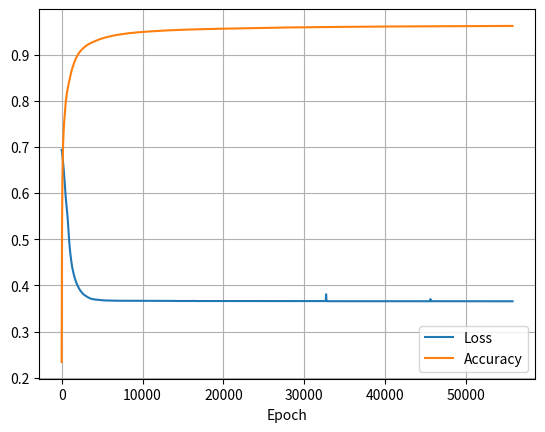

Here is the Python script that generated this plot:
import numpy as np 
import matplotlib.pyplot as plt


# X = np.linspace()

Y=[
0	,    0.693794 	 ,    0.234118	,
50	,    0.689571 	 ,    0.535882	,
100	,    0.681397 	 ,    0.635098	,
150	,    0.671360 	 ,    0.684412	,
200	,    0.662419 	 ,    0.715059	,
250	,    0.652271 	 ,    0.736176	,
300	,    0.641543 	 ,    0.751681	,
350	,    0.630091 	 ,    0.763456	,
400	,    0.617414 	 ,    0.776601	,
450	,    0.603478 	 ,    0.787059	,
500	,    0.591676 	 ,    0.795722	,
550	,    0.582558 	 ,    0.803039	,
600	,    0.574833 	 ,    0.809457	,
650	,    0.566281 	 ,    0.815882	,
700	,    0.556180 	 ,    0.821529	,
750	,    0.544224 	 ,    0.826029	,
800	,    0.530265 	 ,    0.830900	,
850	,    0.516492 	 ,    0.835458	,
900	,    0.503837 	 ,    0.839628	,
950	,    0.491872 	 ,    0.843618	,
1000	,    0.481758 	 ,    0.847843	,
1050	,    0.472823 	 ,    0.851738	,
1100	,    0.464969 	 ,    0.855754	,
1150	,    0.457800 	 ,    0.859485	,
1200	,    0.451223 	 ,    0.863012	,
1250	,    0.445293 	 ,    0.866267	,
1300	,    0.439816 	 ,    0.869325	,
1350	,    0.435081 	 ,    0.872248	,
1400	,    0.431472 	 ,    0.875010	,
1450	,    0.427168 	 ,    0.877569	,
1500	,    0.423785 	 ,    0.879962	,
1550	,    0.420527 	 ,    0.882427	,
1600	,    0.417422 	 ,    0.884759	,
1650	,    0.414449 	 ,    0.886955	,
1700	,    0.411457 	 ,    0.889059	,
1750	,    0.408756 	 ,    0.891046	,
1800	,    0.406394 	 ,    0.892925	,
1850	,    0.404237 	 ,    0.894737	,
1900	,    0.402131 	 ,    0.896456	,
1950	,    0.400246 	 ,    0.898044	,
2000	,    0.398414 	 ,    0.899555	,
2050	,    0.396554 	 ,    0.901008	,
2100	,    0.394877 	 ,    0.902394	,
2150	,    0.393334 	 ,    0.903596	,
2200	,    0.391731 	 ,    0.904863	,
2250	,    0.390234 	 ,    0.905972	,
2300	,    0.388900 	 ,    0.907146	,
2350	,    0.387722 	 ,    0.908272	,
2400	,    0.386569 	 ,    0.909244	,
2450	,    0.385463 	 ,    0.910200	,
2500	,    0.384457 	 ,    0.911119	,
2550	,    0.383595 	 ,    0.912002	,
2600	,    0.382679 	 ,    0.912852	,
2650	,    0.381704 	 ,    0.913671	,
2700	,    0.380656 	 ,    0.914481	,
2750	,    0.379901 	 ,    0.915263	,
2800	,    0.379216 	 ,    0.916017	,
2850	,    0.378579 	 ,    0.916724	,
2900	,    0.378015 	 ,    0.917408	,
2950	,    0.377456 	 ,    0.918059	,
3000	,    0.376863 	 ,    0.918698	,
3050	,    0.376332 	 ,    0.919326	,
3100	,    0.375836 	 ,    0.919916	,
3150	,    0.375340 	 ,    0.920487	,
3200	,    0.374716 	 ,    0.921059	,
3250	,    0.374199 	 ,    0.921595	,
3300	,    0.373743 	 ,    0.922116	,
3350	,    0.373240 	 ,    0.922638	,
3400	,    0.372804 	 ,    0.923146	,
3450	,    0.372381 	 ,    0.923639	,
3500	,    0.371914 	 ,    0.924118	,
3550	,    0.371620 	 ,    0.924583	,
3600	,    0.371321 	 ,    0.925036	,
3650	,    0.371039 	 ,    0.925477	,
3700	,    0.370722 	 ,    0.925906	,
3750	,    0.370500 	 ,    0.926324	,
3800	,    0.370313 	 ,    0.926730	,
3850	,    0.370106 	 ,    0.927134	,
3900	,    0.369932 	 ,    0.927528	,
3950	,    0.369776 	 ,    0.927912	,
4000	,    0.369640 	 ,    0.928286	,
4050	,    0.369517 	 ,    0.928651	,
4100	,    0.369404 	 ,    0.929008	,
4150	,    0.369300 	 ,    0.929356	,
4200	,    0.369150 	 ,    0.929695	,
4250	,    0.369052 	 ,    0.930089	,
4300	,    0.368976 	 ,    0.930473	,
4350	,    0.368904 	 ,    0.930849	,
4400	,    0.368815 	 ,    0.931216	,
4450	,    0.368744 	 ,    0.931575	,
4500	,    0.368620 	 ,    0.931926	,
4550	,    0.368541 	 ,    0.932270	,
4600	,    0.368468 	 ,    0.932606	,
4650	,    0.368412 	 ,    0.932935	,
4700	,    0.368353 	 ,    0.933257	,
4750	,    0.368253 	 ,    0.933572	,
4800	,    0.368145 	 ,    0.933827	,
4850	,    0.368071 	 ,    0.934076	,
4900	,    0.368027 	 ,    0.934373	,
4950	,    0.367991 	 ,    0.934665	,
5000	,    0.367915 	 ,    0.934950	,
5050	,    0.367826 	 ,    0.935225	,
5100	,    0.367786 	 ,    0.935494	,
5150	,    0.367647 	 ,    0.935758	,
5200	,    0.367413 	 ,    0.936022	,
5250	,    0.367370 	 ,    0.936282	,
5300	,    0.367343 	 ,    0.936537	,
5350	,    0.367321 	 ,    0.936786	,
5400	,    0.367302 	 ,    0.937026	,
5450	,    0.367283 	 ,    0.937262	,
5500	,    0.367213 	 ,    0.937499	,
5550	,    0.367164 	 ,    0.937736	,
5600	,    0.367130 	 ,    0.937965	,
5650	,    0.367063 	 ,    0.938189	,
5700	,    0.366989 	 ,    0.938414	,
5750	,    0.366968 	 ,    0.938631	,
5800	,    0.366955 	 ,    0.938844	,
5850	,    0.366943 	 ,    0.939053	,
5900	,    0.366934 	 ,    0.939259	,
5950	,    0.366925 	 ,    0.939461	,
6000	,    0.366852 	 ,    0.939660	,
6050	,    0.366844 	 ,    0.939855	,
6100	,    0.366837 	 ,    0.940048	,
6150	,    0.366830 	 ,    0.940237	,
6200	,    0.366824 	 ,    0.940424	,
6250	,    0.366818 	 ,    0.940607	,
6300	,    0.366813 	 ,    0.940787	,
6350	,    0.366808 	 ,    0.940965	,
6400	,    0.366803 	 ,    0.941140	,
6450	,    0.366799 	 ,    0.941312	,
6500	,    0.366794 	 ,    0.941482	,
6550	,    0.366790 	 ,    0.941649	,
6600	,    0.366787 	 ,    0.941813	,
6650	,    0.366783 	 ,    0.941975	,
6700	,    0.366778 	 ,    0.942131	,
6750	,    0.367111 	 ,    0.942292	,
6800	,    0.366695 	 ,    0.942452	,
6850	,    0.366677 	 ,    0.942609	,
6900	,    0.366672 	 ,    0.942763	,
6950	,    0.366668 	 ,    0.942916	,
7000	,    0.366665 	 ,    0.943066	,
7050	,    0.366663 	 ,    0.943215	,
7100	,    0.366661 	 ,    0.943361	,
7150	,    0.366659 	 ,    0.943501	,
7200	,    0.366658 	 ,    0.943639	,
7250	,    0.366657 	 ,    0.943775	,
7300	,    0.366655 	 ,    0.943910	,
7350	,    0.366654 	 ,    0.944042	,
7400	,    0.366653 	 ,    0.944173	,
7450	,    0.366652 	 ,    0.944302	,
7500	,    0.366651 	 ,    0.944429	,
7550	,    0.366651 	 ,    0.944555	,
7600	,    0.366650 	 ,    0.944679	,
7650	,    0.366649 	 ,    0.944801	,
7700	,    0.366648 	 ,    0.944922	,
7750	,    0.366647 	 ,    0.945041	,
7800	,    0.366647 	 ,    0.945159	,
7850	,    0.366644 	 ,    0.945275	,
7900	,    0.366580 	 ,    0.945390	,
7950	,    0.366580 	 ,    0.945504	,
8000	,    0.366579 	 ,    0.945616	,
8050	,    0.366578 	 ,    0.945726	,
8100	,    0.366577 	 ,    0.945832	,
8150	,    0.366577 	 ,    0.945936	,
8200	,    0.366576 	 ,    0.946039	,
8250	,    0.366576 	 ,    0.946141	,
8300	,    0.366575 	 ,    0.946242	,
8350	,    0.366574 	 ,    0.946341	,
8400	,    0.366574 	 ,    0.946439	,
8450	,    0.366573 	 ,    0.946536	,
8500	,    0.366573 	 ,    0.946632	,
8550	,    0.366572 	 ,    0.946727	,
8600	,    0.366571 	 ,    0.946821	,
8650	,    0.366571 	 ,    0.946913	,
8700	,    0.366570 	 ,    0.947005	,
8750	,    0.366570 	 ,    0.947096	,
8800	,    0.366569 	 ,    0.947185	,
8850	,    0.366568 	 ,    0.947274	,
8900	,    0.366568 	 ,    0.947361	,
8950	,    0.366567 	 ,    0.947448	,
9000	,    0.366567 	 ,    0.947533	,
9050	,    0.366566 	 ,    0.947618	,
9100	,    0.366565 	 ,    0.947702	,
9150	,    0.366565 	 ,    0.947785	,
9200	,    0.366564 	 ,    0.947866	,
9250	,    0.366563 	 ,    0.947948	,
9300	,    0.366563 	 ,    0.948028	,
9350	,    0.366562 	 ,    0.948107	,
9400	,    0.366562 	 ,    0.948186	,
9450	,    0.366561 	 ,    0.948263	,
9500	,    0.366560 	 ,    0.948340	,
9550	,    0.366560 	 ,    0.948416	,
9600	,    0.366559 	 ,    0.948491	,
9650	,    0.366559 	 ,    0.948566	,
9700	,    0.366558 	 ,    0.948640	,
9750	,    0.366557 	 ,    0.948712	,
9800	,    0.366557 	 ,    0.948785	,
9850	,    0.366556 	 ,    0.948856	,
9900	,    0.366556 	 ,    0.948927	,
9950	,    0.366555 	 ,    0.948997	,
10000	,    0.366554 	 ,    0.949066	,
10050	,    0.366554 	 ,    0.949135	,
10100	,    0.366553 	 ,    0.949203	,
10150	,    0.366553 	 ,    0.949270	,
10200	,    0.366552 	 ,    0.949337	,
10250	,    0.366551 	 ,    0.949403	,
10300	,    0.366551 	 ,    0.949469	,
10350	,    0.366550 	 ,    0.949533	,
10400	,    0.366549 	 ,    0.949598	,
10450	,    0.366549 	 ,    0.949661	,
10500	,    0.366548 	 ,    0.949724	,
10550	,    0.366548 	 ,    0.949786	,
10600	,    0.366547 	 ,    0.949848	,
10650	,    0.366547 	 ,    0.949909	,
10700	,    0.366546 	 ,    0.949970	,
10750	,    0.366545 	 ,    0.950030	,
10800	,    0.366545 	 ,    0.950089	,
10850	,    0.366544 	 ,    0.950148	,
10900	,    0.366544 	 ,    0.950207	,
10950	,    0.366543 	 ,    0.950265	,
11000	,    0.366542 	 ,    0.950322	,
11050	,    0.366537 	 ,    0.950382	,
11100	,    0.366478 	 ,    0.950441	,
11150	,    0.366477 	 ,    0.950499	,
11200	,    0.366476 	 ,    0.950557	,
11250	,    0.366475 	 ,    0.950614	,
11300	,    0.366474 	 ,    0.950671	,
11350	,    0.366474 	 ,    0.950728	,
11400	,    0.366473 	 ,    0.950783	,
11450	,    0.366472 	 ,    0.950839	,
11500	,    0.366424 	 ,    0.950891	,
11550	,    0.366412 	 ,    0.950946	,
11600	,    0.366410 	 ,    0.951000	,
11650	,    0.366408 	 ,    0.951053	,
11700	,    0.366407 	 ,    0.951106	,
11750	,    0.366349 	 ,    0.951159	,
11800	,    0.366342 	 ,    0.951211	,
11850	,    0.366340 	 ,    0.951263	,
11900	,    0.366339 	 ,    0.951314	,
11950	,    0.366339 	 ,    0.951365	,
12000	,    0.366338 	 ,    0.951416	,
12050	,    0.366337 	 ,    0.951466	,
12100	,    0.366336 	 ,    0.951515	,
12150	,    0.366336 	 ,    0.951565	,
12200	,    0.366335 	 ,    0.951613	,
12250	,    0.366335 	 ,    0.951662	,
12300	,    0.366334 	 ,    0.951710	,
12350	,    0.366334 	 ,    0.951758	,
12400	,    0.366333 	 ,    0.951805	,
12450	,    0.366332 	 ,    0.951852	,
12500	,    0.366332 	 ,    0.951898	,
12550	,    0.366331 	 ,    0.951944	,
12600	,    0.366331 	 ,    0.951990	,
12650	,    0.366331 	 ,    0.952036	,
12700	,    0.366330 	 ,    0.952081	,
12750	,    0.366330 	 ,    0.952125	,
12800	,    0.366329 	 ,    0.952170	,
12850	,    0.366329 	 ,    0.952214	,
12900	,    0.366328 	 ,    0.952258	,
12950	,    0.366328 	 ,    0.952301	,
13000	,    0.366328 	 ,    0.952344	,
13050	,    0.366327 	 ,    0.952387	,
13100	,    0.366327 	 ,    0.952429	,
13150	,    0.366326 	 ,    0.952471	,
13200	,    0.366326 	 ,    0.952513	,
13250	,    0.366326 	 ,    0.952554	,
13300	,    0.366325 	 ,    0.952595	,
13350	,    0.366325 	 ,    0.952636	,
13400	,    0.366325 	 ,    0.952677	,
13450	,    0.366324 	 ,    0.952717	,
13500	,    0.366324 	 ,    0.952757	,
13550	,    0.366324 	 ,    0.952796	,
13600	,    0.366323 	 ,    0.952836	,
13650	,    0.366323 	 ,    0.952875	,
13700	,    0.366323 	 ,    0.952913	,
13750	,    0.366322 	 ,    0.952952	,
13800	,    0.366322 	 ,    0.952990	,
13850	,    0.366271 	 ,    0.953028	,
13900	,    0.366131 	 ,    0.953063	,
13950	,    0.366129 	 ,    0.953101	,
14000	,    0.366128 	 ,    0.953138	,
14050	,    0.366127 	 ,    0.953175	,
14100	,    0.366127 	 ,    0.953211	,
14150	,    0.366126 	 ,    0.953248	,
14200	,    0.366126 	 ,    0.953284	,
14250	,    0.366125 	 ,    0.953320	,
14300	,    0.366125 	 ,    0.953355	,
14350	,    0.366124 	 ,    0.953391	,
14400	,    0.366124 	 ,    0.953426	,
14450	,    0.366124 	 ,    0.953460	,
14500	,    0.366124 	 ,    0.953495	,
14550	,    0.366123 	 ,    0.953529	,
14600	,    0.366123 	 ,    0.953564	,
14650	,    0.366123 	 ,    0.953597	,
14700	,    0.366123 	 ,    0.953631	,
14750	,    0.366122 	 ,    0.953665	,
14800	,    0.366122 	 ,    0.953698	,
14850	,    0.366122 	 ,    0.953731	,
14900	,    0.366122 	 ,    0.953764	,
14950	,    0.366122 	 ,    0.953794	,
15000	,    0.366121 	 ,    0.953825	,
15050	,    0.366121 	 ,    0.953855	,
15100	,    0.366121 	 ,    0.953885	,
15150	,    0.366121 	 ,    0.953914	,
15200	,    0.366121 	 ,    0.953944	,
15250	,    0.366121 	 ,    0.953973	,
15300	,    0.366121 	 ,    0.954003	,
15350	,    0.366120 	 ,    0.954032	,
15400	,    0.366120 	 ,    0.954061	,
15450	,    0.366120 	 ,    0.954089	,
15500	,    0.366120 	 ,    0.954118	,
15550	,    0.366120 	 ,    0.954146	,
15600	,    0.366120 	 ,    0.954174	,
15650	,    0.366120 	 ,    0.954202	,
15700	,    0.366120 	 ,    0.954230	,
15750	,    0.366119 	 ,    0.954257	,
15800	,    0.366119 	 ,    0.954285	,
15850	,    0.366119 	 ,    0.954312	,
15900	,    0.366119 	 ,    0.954339	,
15950	,    0.366119 	 ,    0.954366	,
16000	,    0.366119 	 ,    0.954393	,
16050	,    0.366119 	 ,    0.954419	,
16100	,    0.366119 	 ,    0.954445	,
16150	,    0.366119 	 ,    0.954472	,
16200	,    0.366119 	 ,    0.954498	,
16250	,    0.366118 	 ,    0.954524	,
16300	,    0.366118 	 ,    0.954548	,
16350	,    0.366688 	 ,    0.954564	,
16400	,    0.366065 	 ,    0.954591	,
16450	,    0.366057 	 ,    0.954619	,
16500	,    0.366056 	 ,    0.954645	,
16550	,    0.366056 	 ,    0.954672	,
16600	,    0.366056 	 ,    0.954699	,
16650	,    0.366056 	 ,    0.954725	,
16700	,    0.366056 	 ,    0.954752	,
16750	,    0.366055 	 ,    0.954778	,
16800	,    0.366055 	 ,    0.954804	,
16850	,    0.366055 	 ,    0.954829	,
16900	,    0.366055 	 ,    0.954855	,
16950	,    0.366055 	 ,    0.954881	,
17000	,    0.366055 	 ,    0.954906	,
17050	,    0.366055 	 ,    0.954929	,
17100	,    0.366055 	 ,    0.954953	,
17150	,    0.366055 	 ,    0.954976	,
17200	,    0.366055 	 ,    0.954999	,
17250	,    0.366055 	 ,    0.955022	,
17300	,    0.366055 	 ,    0.955045	,
17350	,    0.366055 	 ,    0.955068	,
17400	,    0.366055 	 ,    0.955090	,
17450	,    0.366055 	 ,    0.955113	,
17500	,    0.366055 	 ,    0.955135	,
17550	,    0.366055 	 ,    0.955157	,
17600	,    0.366055 	 ,    0.955179	,
17650	,    0.366055 	 ,    0.955201	,
17700	,    0.366054 	 ,    0.955223	,
17750	,    0.366054 	 ,    0.955245	,
17800	,    0.366054 	 ,    0.955266	,
17850	,    0.366054 	 ,    0.955288	,
17900	,    0.366054 	 ,    0.955309	,
17950	,    0.366054 	 ,    0.955330	,
18000	,    0.366054 	 ,    0.955351	,
18050	,    0.366054 	 ,    0.955372	,
18100	,    0.366054 	 ,    0.955393	,
18150	,    0.366054 	 ,    0.955414	,
18200	,    0.366054 	 ,    0.955434	,
18250	,    0.366054 	 ,    0.955455	,
18300	,    0.366054 	 ,    0.955475	,
18350	,    0.366054 	 ,    0.955496	,
18400	,    0.366054 	 ,    0.955516	,
18450	,    0.366054 	 ,    0.955536	,
18500	,    0.366054 	 ,    0.955556	,
18550	,    0.366054 	 ,    0.955576	,
18600	,    0.366054 	 ,    0.955595	,
18650	,    0.366054 	 ,    0.955615	,
18700	,    0.366054 	 ,    0.955635	,
18750	,    0.366054 	 ,    0.955654	,
18800	,    0.366054 	 ,    0.955673	,
18850	,    0.366054 	 ,    0.955692	,
18900	,    0.366054 	 ,    0.955712	,
18950	,    0.366054 	 ,    0.955731	,
19000	,    0.366054 	 ,    0.955750	,
19050	,    0.366054 	 ,    0.955768	,
19100	,    0.366054 	 ,    0.955787	,
19150	,    0.366054 	 ,    0.955806	,
19200	,    0.366054 	 ,    0.955824	,
19250	,    0.366054 	 ,    0.955843	,
19300	,    0.366054 	 ,    0.955861	,
19350	,    0.366053 	 ,    0.955879	,
19400	,    0.365925 	 ,    0.955904	,
19450	,    0.365924 	 ,    0.955928	,
19500	,    0.365924 	 ,    0.955952	,
19550	,    0.365923 	 ,    0.955975	,
19600	,    0.365923 	 ,    0.955999	,
19650	,    0.365923 	 ,    0.956023	,
19700	,    0.365923 	 ,    0.956046	,
19750	,    0.365923 	 ,    0.956070	,
19800	,    0.365923 	 ,    0.956093	,
19850	,    0.365923 	 ,    0.956116	,
19900	,    0.365923 	 ,    0.956139	,
19950	,    0.365923 	 ,    0.956162	,
20000	,    0.365923 	 ,    0.956185	,
20050	,    0.365923 	 ,    0.956207	,
20100	,    0.365923 	 ,    0.956230	,
20150	,    0.365923 	 ,    0.956252	,
20200	,    0.365923 	 ,    0.956275	,
20250	,    0.365923 	 ,    0.956297	,
20300	,    0.365923 	 ,    0.956319	,
20350	,    0.365923 	 ,    0.956341	,
20400	,    0.365923 	 ,    0.956363	,
20450	,    0.365923 	 ,    0.956384	,
20500	,    0.365923 	 ,    0.956406	,
20550	,    0.365923 	 ,    0.956428	,
20600	,    0.365923 	 ,    0.956449	,
20650	,    0.365923 	 ,    0.956471	,
20700	,    0.365923 	 ,    0.956492	,
20750	,    0.365923 	 ,    0.956513	,
20800	,    0.365923 	 ,    0.956534	,
20850	,    0.365923 	 ,    0.956555	,
20900	,    0.365923 	 ,    0.956576	,
20950	,    0.365923 	 ,    0.956597	,
21000	,    0.365923 	 ,    0.956617	,
21050	,    0.365923 	 ,    0.956638	,
21100	,    0.365923 	 ,    0.956658	,
21150	,    0.365923 	 ,    0.956679	,
21200	,    0.365923 	 ,    0.956699	,
21250	,    0.365923 	 ,    0.956719	,
21300	,    0.365923 	 ,    0.956739	,
21350	,    0.365922 	 ,    0.956759	,
21400	,    0.365922 	 ,    0.956779	,
21450	,    0.365922 	 ,    0.956799	,
21500	,    0.365922 	 ,    0.956819	,
21550	,    0.365922 	 ,    0.956838	,
21600	,    0.365922 	 ,    0.956858	,
21650	,    0.365922 	 ,    0.956877	,
21700	,    0.365922 	 ,    0.956897	,
21750	,    0.365922 	 ,    0.956916	,
21800	,    0.365922 	 ,    0.956935	,
21850	,    0.365922 	 ,    0.956954	,
21900	,    0.365922 	 ,    0.956973	,
21950	,    0.365922 	 ,    0.956992	,
22000	,    0.365922 	 ,    0.957011	,
22050	,    0.365922 	 ,    0.957030	,
22100	,    0.365922 	 ,    0.957048	,
22150	,    0.365922 	 ,    0.957067	,
22200	,    0.365922 	 ,    0.957085	,
22250	,    0.365922 	 ,    0.957104	,
22300	,    0.365922 	 ,    0.957122	,
22350	,    0.365922 	 ,    0.957140	,
22400	,    0.365922 	 ,    0.957158	,
22450	,    0.365922 	 ,    0.957176	,
22500	,    0.365922 	 ,    0.957194	,
22550	,    0.365922 	 ,    0.957212	,
22600	,    0.365922 	 ,    0.957230	,
22650	,    0.365922 	 ,    0.957248	,
22700	,    0.365922 	 ,    0.957266	,
22750	,    0.365922 	 ,    0.957283	,
22800	,    0.365922 	 ,    0.957301	,
22850	,    0.365922 	 ,    0.957318	,
22900	,    0.365922 	 ,    0.957336	,
22950	,    0.365922 	 ,    0.957353	,
23000	,    0.365922 	 ,    0.957370	,
23050	,    0.365922 	 ,    0.957387	,
23100	,    0.365922 	 ,    0.957404	,
23150	,    0.365922 	 ,    0.957421	,
23200	,    0.365922 	 ,    0.957438	,
23250	,    0.365922 	 ,    0.957455	,
23300	,    0.365922 	 ,    0.957472	,
23350	,    0.365922 	 ,    0.957489	,
23400	,    0.365922 	 ,    0.957505	,
23450	,    0.365922 	 ,    0.957522	,
23500	,    0.365922 	 ,    0.957538	,
23550	,    0.365922 	 ,    0.957555	,
23600	,    0.365922 	 ,    0.957571	,
23650	,    0.365922 	 ,    0.957587	,
23700	,    0.365922 	 ,    0.957604	,
23750	,    0.365922 	 ,    0.957620	,
23800	,    0.365922 	 ,    0.957636	,
23850	,    0.365922 	 ,    0.957652	,
23900	,    0.365922 	 ,    0.957668	,
23950	,    0.365922 	 ,    0.957684	,
24000	,    0.365922 	 ,    0.957700	,
24050	,    0.365922 	 ,    0.957715	,
24100	,    0.365922 	 ,    0.957731	,
24150	,    0.365922 	 ,    0.957747	,
24200	,    0.365922 	 ,    0.957762	,
24250	,    0.365922 	 ,    0.957778	,
24300	,    0.365922 	 ,    0.957793	,
24350	,    0.365922 	 ,    0.957809	,
24400	,    0.365921 	 ,    0.957824	,
24450	,    0.365921 	 ,    0.957839	,
24500	,    0.365921 	 ,    0.957854	,
24550	,    0.365921 	 ,    0.957869	,
24600	,    0.365921 	 ,    0.957884	,
24650	,    0.365921 	 ,    0.957900	,
24700	,    0.365921 	 ,    0.957914	,
24750	,    0.365921 	 ,    0.957929	,
24800	,    0.365921 	 ,    0.957944	,
24850	,    0.365921 	 ,    0.957959	,
24900	,    0.365921 	 ,    0.957974	,
24950	,    0.365921 	 ,    0.957988	,
25000	,    0.365921 	 ,    0.958003	,
25050	,    0.365921 	 ,    0.958017	,
25100	,    0.365921 	 ,    0.958032	,
25150	,    0.365921 	 ,    0.958046	,
25200	,    0.365921 	 ,    0.958061	,
25250	,    0.365921 	 ,    0.958075	,
25300	,    0.365921 	 ,    0.958089	,
25350	,    0.365921 	 ,    0.958103	,
25400	,    0.365921 	 ,    0.958117	,
25450	,    0.365921 	 ,    0.958131	,
25500	,    0.365921 	 ,    0.958145	,
25550	,    0.365921 	 ,    0.958159	,
25600	,    0.365921 	 ,    0.958173	,
25650	,    0.365921 	 ,    0.958187	,
25700	,    0.365921 	 ,    0.958201	,
25750	,    0.365921 	 ,    0.958215	,
25800	,    0.365921 	 ,    0.958228	,
25850	,    0.365921 	 ,    0.958242	,
25900	,    0.365921 	 ,    0.958256	,
25950	,    0.365921 	 ,    0.958269	,
26000	,    0.365921 	 ,    0.958283	,
26050	,    0.365921 	 ,    0.958296	,
26100	,    0.365921 	 ,    0.958310	,
26150	,    0.365921 	 ,    0.958323	,
26200	,    0.365921 	 ,    0.958336	,
26250	,    0.365921 	 ,    0.958349	,
26300	,    0.365921 	 ,    0.958363	,
26350	,    0.365921 	 ,    0.958376	,
26400	,    0.365921 	 ,    0.958389	,
26450	,    0.365921 	 ,    0.958402	,
26500	,    0.365921 	 ,    0.958415	,
26550	,    0.365921 	 ,    0.958428	,
26600	,    0.365921 	 ,    0.958441	,
26650	,    0.365921 	 ,    0.958453	,
26700	,    0.365921 	 ,    0.958466	,
26750	,    0.365921 	 ,    0.958479	,
26800	,    0.365921 	 ,    0.958492	,
26850	,    0.365921 	 ,    0.958504	,
26900	,    0.365921 	 ,    0.958517	,
26950	,    0.365921 	 ,    0.958529	,
27000	,    0.365921 	 ,    0.958542	,
27050	,    0.365921 	 ,    0.958554	,
27100	,    0.365921 	 ,    0.958567	,
27150	,    0.365921 	 ,    0.958579	,
27200	,    0.365921 	 ,    0.958591	,
27250	,    0.365921 	 ,    0.958604	,
27300	,    0.365921 	 ,    0.958616	,
27350	,    0.365921 	 ,    0.958628	,
27400	,    0.365921 	 ,    0.958640	,
27450	,    0.365921 	 ,    0.958652	,
27500	,    0.365921 	 ,    0.958664	,
27550	,    0.365921 	 ,    0.958676	,
27600	,    0.365921 	 ,    0.958688	,
27650	,    0.365921 	 ,    0.958700	,
27700	,    0.365921 	 ,    0.958712	,
27750	,    0.365921 	 ,    0.958724	,
27800	,    0.365921 	 ,    0.958736	,
27850	,    0.365921 	 ,    0.958748	,
27900	,    0.365921 	 ,    0.958759	,
27950	,    0.365921 	 ,    0.958771	,
28000	,    0.365921 	 ,    0.958783	,
28050	,    0.365921 	 ,    0.958794	,
28100	,    0.365921 	 ,    0.958806	,
28150	,    0.365921 	 ,    0.958817	,
28200	,    0.365921 	 ,    0.958829	,
28250	,    0.365921 	 ,    0.958840	,
28300	,    0.365921 	 ,    0.958852	,
28350	,    0.365921 	 ,    0.958863	,
28400	,    0.365921 	 ,    0.958874	,
28450	,    0.365921 	 ,    0.958885	,
28500	,    0.365921 	 ,    0.958897	,
28550	,    0.365921 	 ,    0.958908	,
28600	,    0.365921 	 ,    0.958919	,
28650	,    0.365921 	 ,    0.958930	,
28700	,    0.365921 	 ,    0.958941	,
28750	,    0.365921 	 ,    0.958952	,
28800	,    0.365921 	 ,    0.958963	,
28850	,    0.365921 	 ,    0.958974	,
28900	,    0.365921 	 ,    0.958985	,
28950	,    0.365921 	 ,    0.958996	,
29000	,    0.365921 	 ,    0.959007	,
29050	,    0.365921 	 ,    0.959018	,
29100	,    0.365921 	 ,    0.959028	,
29150	,    0.365921 	 ,    0.959039	,
29200	,    0.365921 	 ,    0.959050	,
29250	,    0.365921 	 ,    0.959060	,
29300	,    0.365921 	 ,    0.959071	,
29350	,    0.365921 	 ,    0.959082	,
29400	,    0.365921 	 ,    0.959092	,
29450	,    0.365921 	 ,    0.959103	,
29500	,    0.365921 	 ,    0.959113	,
29550	,    0.365921 	 ,    0.959124	,
29600	,    0.365921 	 ,    0.959134	,
29650	,    0.365921 	 ,    0.959144	,
29700	,    0.365921 	 ,    0.959155	,
29750	,    0.365921 	 ,    0.959165	,
29800	,    0.365921 	 ,    0.959175	,
29850	,    0.365921 	 ,    0.959186	,
29900	,    0.365921 	 ,    0.959196	,
29950	,    0.365921 	 ,    0.959206	,
30000	,    0.365921 	 ,    0.959216	,
30050	,    0.365921 	 ,    0.959226	,
30100	,    0.365921 	 ,    0.959236	,
30150	,    0.365921 	 ,    0.959246	,
30200	,    0.365921 	 ,    0.959256	,
30250	,    0.365921 	 ,    0.959266	,
30300	,    0.365921 	 ,    0.959276	,
30350	,    0.365921 	 ,    0.959286	,
30400	,    0.365921 	 ,    0.959296	,
30450	,    0.365921 	 ,    0.959306	,
30500	,    0.365921 	 ,    0.959315	,
30550	,    0.365921 	 ,    0.959325	,
30600	,    0.365921 	 ,    0.959335	,
30650	,    0.365921 	 ,    0.959345	,
30700	,    0.365921 	 ,    0.959354	,
30750	,    0.365921 	 ,    0.959364	,
30800	,    0.365921 	 ,    0.959374	,
30850	,    0.365921 	 ,    0.959383	,
30900	,    0.365921 	 ,    0.959393	,
30950	,    0.365921 	 ,    0.959402	,
31000	,    0.365921 	 ,    0.959412	,
31050	,    0.365921 	 ,    0.959421	,
31100	,    0.365921 	 ,    0.959431	,
31150	,    0.365921 	 ,    0.959440	,
31200	,    0.365921 	 ,    0.959449	,
31250	,    0.365921 	 ,    0.959459	,
31300	,    0.365921 	 ,    0.959468	,
31350	,    0.365921 	 ,    0.959477	,
31400	,    0.365921 	 ,    0.959487	,
31450	,    0.365921 	 ,    0.959496	,
31500	,    0.365921 	 ,    0.959505	,
31550	,    0.365921 	 ,    0.959514	,
31600	,    0.365921 	 ,    0.959523	,
31650	,    0.365921 	 ,    0.959532	,
31700	,    0.365921 	 ,    0.959541	,
31750	,    0.365921 	 ,    0.959550	,
31800	,    0.365921 	 ,    0.959560	,
31850	,    0.365921 	 ,    0.959569	,
31900	,    0.365921 	 ,    0.959577	,
31950	,    0.365921 	 ,    0.959586	,
32000	,    0.365921 	 ,    0.959595	,
32050	,    0.365921 	 ,    0.959604	,
32100	,    0.365921 	 ,    0.959613	,
32150	,    0.365921 	 ,    0.959622	,
32200	,    0.365921 	 ,    0.959631	,
32250	,    0.365921 	 ,    0.959639	,
32300	,    0.365921 	 ,    0.959648	,
32350	,    0.365921 	 ,    0.959657	,
32400	,    0.365921 	 ,    0.959666	,
32450	,    0.365921 	 ,    0.959674	,
32500	,    0.365921 	 ,    0.959683	,
32550	,    0.365921 	 ,    0.959691	,
32600	,    0.365921 	 ,    0.959700	,
32650	,    0.365921 	 ,    0.959709	,
32700	,    0.380723 	 ,    0.959700	,
32750	,    0.365800 	 ,    0.959709	,
32800	,    0.365660 	 ,    0.959719	,
32850	,    0.365659 	 ,    0.959728	,
32900	,    0.365659 	 ,    0.959738	,
32950	,    0.365659 	 ,    0.959747	,
33000	,    0.365659 	 ,    0.959756	,
33050	,    0.365659 	 ,    0.959765	,
33100	,    0.365659 	 ,    0.959775	,
33150	,    0.365659 	 ,    0.959784	,
33200	,    0.365659 	 ,    0.959793	,
33250	,    0.365659 	 ,    0.959802	,
33300	,    0.365659 	 ,    0.959811	,
33350	,    0.365659 	 ,    0.959820	,
33400	,    0.365659 	 ,    0.959829	,
33450	,    0.365659 	 ,    0.959838	,
33500	,    0.365659 	 ,    0.959847	,
33550	,    0.365659 	 ,    0.959856	,
33600	,    0.365659 	 ,    0.959865	,
33650	,    0.365659 	 ,    0.959874	,
33700	,    0.365659 	 ,    0.959883	,
33750	,    0.365659 	 ,    0.959892	,
33800	,    0.365659 	 ,    0.959901	,
33850	,    0.365659 	 ,    0.959910	,
33900	,    0.365659 	 ,    0.959919	,
33950	,    0.365659 	 ,    0.959927	,
34000	,    0.365659 	 ,    0.959936	,
34050	,    0.365659 	 ,    0.959945	,
34100	,    0.365659 	 ,    0.959953	,
34150	,    0.365659 	 ,    0.959962	,
34200	,    0.365659 	 ,    0.959971	,
34250	,    0.365659 	 ,    0.959979	,
34300	,    0.365659 	 ,    0.959988	,
34350	,    0.365659 	 ,    0.959997	,
34400	,    0.365659 	 ,    0.960005	,
34450	,    0.365659 	 ,    0.960014	,
34500	,    0.365659 	 ,    0.960022	,
34550	,    0.365659 	 ,    0.960031	,
34600	,    0.365659 	 ,    0.960039	,
34650	,    0.365659 	 ,    0.960047	,
34700	,    0.365659 	 ,    0.960056	,
34750	,    0.365659 	 ,    0.960064	,
34800	,    0.365659 	 ,    0.960073	,
34850	,    0.365659 	 ,    0.960081	,
34900	,    0.365659 	 ,    0.960089	,
34950	,    0.365659 	 ,    0.960097	,
35000	,    0.365659 	 ,    0.960106	,
35050	,    0.365659 	 ,    0.960114	,
35100	,    0.365659 	 ,    0.960122	,
35150	,    0.365659 	 ,    0.960130	,
35200	,    0.365659 	 ,    0.960138	,
35250	,    0.365659 	 ,    0.960147	,
35300	,    0.365659 	 ,    0.960155	,
35350	,    0.365659 	 ,    0.960163	,
35400	,    0.365659 	 ,    0.960171	,
35450	,    0.365659 	 ,    0.960179	,
35500	,    0.365659 	 ,    0.960187	,
35550	,    0.365659 	 ,    0.960195	,
35600	,    0.365659 	 ,    0.960203	,
35650	,    0.365659 	 ,    0.960211	,
35700	,    0.365659 	 ,    0.960219	,
35750	,    0.365659 	 ,    0.960227	,
35800	,    0.365659 	 ,    0.960235	,
35850	,    0.365659 	 ,    0.960243	,
35900	,    0.365659 	 ,    0.960250	,
35950	,    0.365659 	 ,    0.960258	,
36000	,    0.365659 	 ,    0.960266	,
36050	,    0.365659 	 ,    0.960274	,
36100	,    0.365659 	 ,    0.960281	,
36150	,    0.365659 	 ,    0.960289	,
36200	,    0.365659 	 ,    0.960297	,
36250	,    0.365659 	 ,    0.960305	,
36300	,    0.365659 	 ,    0.960312	,
36350	,    0.365659 	 ,    0.960320	,
36400	,    0.365659 	 ,    0.960328	,
36450	,    0.365659 	 ,    0.960335	,
36500	,    0.365659 	 ,    0.960343	,
36550	,    0.365659 	 ,    0.960350	,
36600	,    0.365659 	 ,    0.960358	,
36650	,    0.365659 	 ,    0.960365	,
36700	,    0.365659 	 ,    0.960373	,
36750	,    0.365659 	 ,    0.960380	,
36800	,    0.365659 	 ,    0.960388	,
36850	,    0.365659 	 ,    0.960395	,
36900	,    0.365659 	 ,    0.960403	,
36950	,    0.365659 	 ,    0.960410	,
37000	,    0.365659 	 ,    0.960418	,
37050	,    0.365659 	 ,    0.960424	,
37100	,    0.365659 	 ,    0.960431	,
37150	,    0.365659 	 ,    0.960437	,
37200	,    0.365659 	 ,    0.960444	,
37250	,    0.365659 	 ,    0.960450	,
37300	,    0.365659 	 ,    0.960457	,
37350	,    0.365659 	 ,    0.960463	,
37400	,    0.365659 	 ,    0.960470	,
37450	,    0.365659 	 ,    0.960476	,
37500	,    0.365659 	 ,    0.960482	,
37550	,    0.365659 	 ,    0.960489	,
37600	,    0.365659 	 ,    0.960495	,
37650	,    0.365659 	 ,    0.960502	,
37700	,    0.365659 	 ,    0.960508	,
37750	,    0.365659 	 ,    0.960514	,
37800	,    0.365659 	 ,    0.960521	,
37850	,    0.365659 	 ,    0.960527	,
37900	,    0.365659 	 ,    0.960533	,
37950	,    0.365659 	 ,    0.960539	,
38000	,    0.365659 	 ,    0.960546	,
38050	,    0.365659 	 ,    0.960552	,
38100	,    0.365659 	 ,    0.960558	,
38150	,    0.365659 	 ,    0.960564	,
38200	,    0.365659 	 ,    0.960571	,
38250	,    0.365659 	 ,    0.960577	,
38300	,    0.365659 	 ,    0.960583	,
38350	,    0.365659 	 ,    0.960589	,
38400	,    0.365659 	 ,    0.960595	,
38450	,    0.365659 	 ,    0.960601	,
38500	,    0.365659 	 ,    0.960607	,
38550	,    0.365659 	 ,    0.960613	,
38600	,    0.365659 	 ,    0.960619	,
38650	,    0.365659 	 ,    0.960625	,
38700	,    0.365659 	 ,    0.960631	,
38750	,    0.365659 	 ,    0.960638	,
38800	,    0.365659 	 ,    0.960644	,
38850	,    0.365659 	 ,    0.960649	,
38900	,    0.365659 	 ,    0.960655	,
38950	,    0.365659 	 ,    0.960661	,
39000	,    0.365659 	 ,    0.960667	,
39050	,    0.365659 	 ,    0.960673	,
39100	,    0.365659 	 ,    0.960679	,
39150	,    0.365659 	 ,    0.960685	,
39200	,    0.365659 	 ,    0.960691	,
39250	,    0.365659 	 ,    0.960697	,
39300	,    0.365659 	 ,    0.960703	,
39350	,    0.365659 	 ,    0.960708	,
39400	,    0.365659 	 ,    0.960714	,
39450	,    0.365659 	 ,    0.960720	,
39500	,    0.365659 	 ,    0.960726	,
39550	,    0.365659 	 ,    0.960732	,
39600	,    0.365659 	 ,    0.960737	,
39650	,    0.365659 	 ,    0.960743	,
39700	,    0.365659 	 ,    0.960749	,
39750	,    0.365659 	 ,    0.960755	,
39800	,    0.365659 	 ,    0.960760	,
39850	,    0.365659 	 ,    0.960766	,
39900	,    0.365659 	 ,    0.960772	,
39950	,    0.365659 	 ,    0.960777	,
40000	,    0.365659 	 ,    0.960783	,
40050	,    0.365659 	 ,    0.960788	,
40100	,    0.365659 	 ,    0.960794	,
40150	,    0.365659 	 ,    0.960800	,
40200	,    0.365659 	 ,    0.960805	,
40250	,    0.365659 	 ,    0.960811	,
40300	,    0.365659 	 ,    0.960816	,
40350	,    0.365659 	 ,    0.960822	,
40400	,    0.365659 	 ,    0.960827	,
40450	,    0.365659 	 ,    0.960833	,
40500	,    0.365659 	 ,    0.960838	,
40550	,    0.365659 	 ,    0.960844	,
40600	,    0.365659 	 ,    0.960849	,
40650	,    0.365659 	 ,    0.960855	,
40700	,    0.365659 	 ,    0.960860	,
40750	,    0.365659 	 ,    0.960866	,
40800	,    0.365659 	 ,    0.960871	,
40850	,    0.365659 	 ,    0.960877	,
40900	,    0.365659 	 ,    0.960882	,
40950	,    0.365659 	 ,    0.960887	,
41000	,    0.365659 	 ,    0.960893	,
41050	,    0.365659 	 ,    0.960898	,
41100	,    0.365659 	 ,    0.960903	,
41150	,    0.365659 	 ,    0.960909	,
41200	,    0.365659 	 ,    0.960914	,
41250	,    0.365659 	 ,    0.960919	,
41300	,    0.365659 	 ,    0.960925	,
41350	,    0.365659 	 ,    0.960930	,
41400	,    0.365659 	 ,    0.960935	,
41450	,    0.365659 	 ,    0.960940	,
41500	,    0.365597 	 ,    0.960946	,
41550	,    0.365593 	 ,    0.960951	,
41600	,    0.365593 	 ,    0.960956	,
41650	,    0.365593 	 ,    0.960961	,
41700	,    0.365593 	 ,    0.960967	,
41750	,    0.365593 	 ,    0.960972	,
41800	,    0.365593 	 ,    0.960977	,
41850	,    0.365593 	 ,    0.960982	,
41900	,    0.365593 	 ,    0.960987	,
41950	,    0.365593 	 ,    0.960992	,
42000	,    0.365593 	 ,    0.960997	,
42050	,    0.365593 	 ,    0.961003	,
42100	,    0.365593 	 ,    0.961008	,
42150	,    0.365593 	 ,    0.961013	,
42200	,    0.365593 	 ,    0.961018	,
42250	,    0.365593 	 ,    0.961023	,
42300	,    0.365593 	 ,    0.961028	,
42350	,    0.365593 	 ,    0.961033	,
42400	,    0.365593 	 ,    0.961038	,
42450	,    0.365593 	 ,    0.961043	,
42500	,    0.365593 	 ,    0.961048	,
42550	,    0.365593 	 ,    0.961053	,
42600	,    0.365593 	 ,    0.961058	,
42650	,    0.365593 	 ,    0.961063	,
42700	,    0.365593 	 ,    0.961068	,
42750	,    0.365593 	 ,    0.961073	,
42800	,    0.365593 	 ,    0.961078	,
42850	,    0.365593 	 ,    0.961083	,
42900	,    0.365593 	 ,    0.961087	,
42950	,    0.365593 	 ,    0.961092	,
43000	,    0.365593 	 ,    0.961097	,
43050	,    0.365593 	 ,    0.961102	,
43100	,    0.365593 	 ,    0.961107	,
43150	,    0.365593 	 ,    0.961112	,
43200	,    0.365593 	 ,    0.961117	,
43250	,    0.365594 	 ,    0.961121	,
43300	,    0.365594 	 ,    0.961126	,
43350	,    0.365594 	 ,    0.961131	,
43400	,    0.365594 	 ,    0.961136	,
43450	,    0.365594 	 ,    0.961141	,
43500	,    0.365594 	 ,    0.961145	,
43550	,    0.365594 	 ,    0.961150	,
43600	,    0.365594 	 ,    0.961155	,
43650	,    0.365594 	 ,    0.961160	,
43700	,    0.365594 	 ,    0.961164	,
43750	,    0.365594 	 ,    0.961169	,
43800	,    0.365594 	 ,    0.961174	,
43850	,    0.365594 	 ,    0.961178	,
43900	,    0.365594 	 ,    0.961183	,
43950	,    0.365594 	 ,    0.961188	,
44000	,    0.365594 	 ,    0.961192	,
44050	,    0.365594 	 ,    0.961197	,
44100	,    0.365594 	 ,    0.961202	,
44150	,    0.365594 	 ,    0.961206	,
44200	,    0.365594 	 ,    0.961211	,
44250	,    0.365594 	 ,    0.961216	,
44300	,    0.365594 	 ,    0.961220	,
44350	,    0.365594 	 ,    0.961225	,
44400	,    0.365594 	 ,    0.961229	,
44450	,    0.365594 	 ,    0.961234	,
44500	,    0.365594 	 ,    0.961239	,
44550	,    0.365594 	 ,    0.961243	,
44600	,    0.365594 	 ,    0.961248	,
44650	,    0.365594 	 ,    0.961252	,
44700	,    0.365594 	 ,    0.961257	,
44750	,    0.365594 	 ,    0.961261	,
44800	,    0.365594 	 ,    0.961266	,
44850	,    0.365594 	 ,    0.961270	,
44900	,    0.365594 	 ,    0.961275	,
44950	,    0.365594 	 ,    0.961279	,
45000	,    0.365594 	 ,    0.961284	,
45050	,    0.365594 	 ,    0.961288	,
45100	,    0.365594 	 ,    0.961292	,
45150	,    0.365594 	 ,    0.961297	,
45200	,    0.365594 	 ,    0.961301	,
45250	,    0.365594 	 ,    0.961306	,
45300	,    0.365594 	 ,    0.961310	,
45350	,    0.365594 	 ,    0.961314	,
45400	,    0.365594 	 ,    0.961319	,
45450	,    0.365594 	 ,    0.961323	,
45500	,    0.365594 	 ,    0.961328	,
45550	,    0.365594 	 ,    0.961332	,
45600	,    0.370245 	 ,    0.961333	,
45650	,    0.365662 	 ,    0.961338	,
45700	,    0.365660 	 ,    0.961343	,
45750	,    0.365660 	 ,    0.961348	,
45800	,    0.365660 	 ,    0.961353	,
45850	,    0.365660 	 ,    0.961358	,
45900	,    0.365659 	 ,    0.961363	,
45950	,    0.365659 	 ,    0.961368	,
46000	,    0.365595 	 ,    0.961373	,
46050	,    0.365594 	 ,    0.961377	,
46100	,    0.365594 	 ,    0.961382	,
46150	,    0.365594 	 ,    0.961387	,
46200	,    0.365594 	 ,    0.961392	,
46250	,    0.365594 	 ,    0.961397	,
46300	,    0.365594 	 ,    0.961402	,
46350	,    0.365594 	 ,    0.961407	,
46400	,    0.365594 	 ,    0.961411	,
46450	,    0.365594 	 ,    0.961416	,
46500	,    0.365594 	 ,    0.961421	,
46550	,    0.365529 	 ,    0.961426	,
46600	,    0.365528 	 ,    0.961431	,
46650	,    0.365528 	 ,    0.961435	,
46700	,    0.365528 	 ,    0.961440	,
46750	,    0.365528 	 ,    0.961445	,
46800	,    0.365528 	 ,    0.961450	,
46850	,    0.365528 	 ,    0.961454	,
46900	,    0.365528 	 ,    0.961459	,
46950	,    0.365528 	 ,    0.961464	,
47000	,    0.365528 	 ,    0.961468	,
47050	,    0.365528 	 ,    0.961473	,
47100	,    0.365528 	 ,    0.961478	,
47150	,    0.365528 	 ,    0.961482	,
47200	,    0.365528 	 ,    0.961487	,
47250	,    0.365528 	 ,    0.961492	,
47300	,    0.365528 	 ,    0.961496	,
47350	,    0.365528 	 ,    0.961501	,
47400	,    0.365528 	 ,    0.961506	,
47450	,    0.365528 	 ,    0.961510	,
47500	,    0.365528 	 ,    0.961515	,
47550	,    0.365528 	 ,    0.961519	,
47600	,    0.365528 	 ,    0.961524	,
47650	,    0.365528 	 ,    0.961529	,
47700	,    0.365528 	 ,    0.961533	,
47750	,    0.365528 	 ,    0.961538	,
47800	,    0.365528 	 ,    0.961542	,
47850	,    0.365528 	 ,    0.961547	,
47900	,    0.365528 	 ,    0.961551	,
47950	,    0.365528 	 ,    0.961556	,
48000	,    0.365528 	 ,    0.961560	,
48050	,    0.365528 	 ,    0.961565	,
48100	,    0.365528 	 ,    0.961569	,
48150	,    0.365528 	 ,    0.961574	,
48200	,    0.365528 	 ,    0.961578	,
48250	,    0.365528 	 ,    0.961583	,
48300	,    0.365528 	 ,    0.961587	,
48350	,    0.365528 	 ,    0.961592	,
48400	,    0.365528 	 ,    0.961596	,
48450	,    0.365528 	 ,    0.961600	,
48500	,    0.365528 	 ,    0.961605	,
48550	,    0.365528 	 ,    0.961609	,
48600	,    0.365528 	 ,    0.961614	,
48650	,    0.365528 	 ,    0.961618	,
48700	,    0.365528 	 ,    0.961622	,
48750	,    0.365528 	 ,    0.961627	,
48800	,    0.365528 	 ,    0.961631	,
48850	,    0.365528 	 ,    0.961635	,
48900	,    0.365528 	 ,    0.961640	,
48950	,    0.365528 	 ,    0.961644	,
49000	,    0.365528 	 ,    0.961648	,
49050	,    0.365528 	 ,    0.961653	,
49100	,    0.365528 	 ,    0.961657	,
49150	,    0.365528 	 ,    0.961661	,
49200	,    0.365528 	 ,    0.961666	,
49250	,    0.365528 	 ,    0.961670	,
49300	,    0.365528 	 ,    0.961674	,
49350	,    0.365528 	 ,    0.961678	,
49400	,    0.365528 	 ,    0.961683	,
49450	,    0.365528 	 ,    0.961687	,
49500	,    0.365528 	 ,    0.961691	,
49550	,    0.365528 	 ,    0.961695	,
49600	,    0.365528 	 ,    0.961700	,
49650	,    0.365528 	 ,    0.961704	,
49700	,    0.365528 	 ,    0.961708	,
49750	,    0.365528 	 ,    0.961712	,
49800	,    0.365528 	 ,    0.961716	,
49850	,    0.365528 	 ,    0.961721	,
49900	,    0.365528 	 ,    0.961725	,
49950	,    0.365528 	 ,    0.961729	,
50000	,    0.365528 	 ,    0.961733	,
50050	,    0.365528 	 ,    0.961737	,
50100	,    0.365528 	 ,    0.961741	,
50150	,    0.365528 	 ,    0.961745	,
50200	,    0.365528 	 ,    0.961749	,
50250	,    0.365528 	 ,    0.961754	,
50300	,    0.365528 	 ,    0.961758	,
50350	,    0.365528 	 ,    0.961762	,
50400	,    0.365528 	 ,    0.961766	,
50450	,    0.365528 	 ,    0.961770	,
50500	,    0.365528 	 ,    0.961774	,
50550	,    0.365528 	 ,    0.961778	,
50600	,    0.365528 	 ,    0.961782	,
50650	,    0.365528 	 ,    0.961786	,
50700	,    0.365528 	 ,    0.961790	,
50750	,    0.365528 	 ,    0.961794	,
50800	,    0.365528 	 ,    0.961798	,
50850	,    0.365528 	 ,    0.961802	,
50900	,    0.365528 	 ,    0.961806	,
50950	,    0.365528 	 ,    0.961810	,
51000	,    0.365528 	 ,    0.961814	,
51050	,    0.365528 	 ,    0.961818	,
51100	,    0.365528 	 ,    0.961822	,
51150	,    0.365528 	 ,    0.961826	,
51200	,    0.365528 	 ,    0.961830	,
51250	,    0.365528 	 ,    0.961834	,
51300	,    0.365528 	 ,    0.961838	,
51350	,    0.365528 	 ,    0.961842	,
51400	,    0.365528 	 ,    0.961846	,
51450	,    0.365528 	 ,    0.961850	,
51500	,    0.365528 	 ,    0.961854	,
51550	,    0.365528 	 ,    0.961858	,
51600	,    0.365528 	 ,    0.961861	,
51650	,    0.365528 	 ,    0.961865	,
51700	,    0.365528 	 ,    0.961868	,
51750	,    0.365528 	 ,    0.961871	,
51800	,    0.365528 	 ,    0.961875	,
51850	,    0.365528 	 ,    0.961878	,
51900	,    0.365528 	 ,    0.961881	,
51950	,    0.365528 	 ,    0.961885	,
52000	,    0.365528 	 ,    0.961888	,
52050	,    0.365528 	 ,    0.961891	,
52100	,    0.365528 	 ,    0.961894	,
52150	,    0.365528 	 ,    0.961898	,
52200	,    0.365528 	 ,    0.961901	,
52250	,    0.365528 	 ,    0.961904	,
52300	,    0.365528 	 ,    0.961907	,
52350	,    0.365528 	 ,    0.961911	,
52400	,    0.365528 	 ,    0.961914	,
52450	,    0.365528 	 ,    0.961917	,
52500	,    0.365528 	 ,    0.961920	,
52550	,    0.365528 	 ,    0.961923	,
52600	,    0.365528 	 ,    0.961927	,
52650	,    0.365528 	 ,    0.961930	,
52700	,    0.365528 	 ,    0.961933	,
52750	,    0.365528 	 ,    0.961936	,
52800	,    0.365528 	 ,    0.961939	,
52850	,    0.365528 	 ,    0.961943	,
52900	,    0.365528 	 ,    0.961946	,
52950	,    0.365528 	 ,    0.961949	,
53000	,    0.365528 	 ,    0.961952	,
53050	,    0.365528 	 ,    0.961955	,
53100	,    0.365528 	 ,    0.961958	,
53150	,    0.365528 	 ,    0.961962	,
53200	,    0.365528 	 ,    0.961965	,
53250	,    0.365528 	 ,    0.961968	,
53300	,    0.365528 	 ,    0.961971	,
53350	,    0.365528 	 ,    0.961974	,
53400	,    0.365528 	 ,    0.961977	,
53450	,    0.365528 	 ,    0.961980	,
53500	,    0.365528 	 ,    0.961983	,
53550	,    0.365528 	 ,    0.961986	,
53600	,    0.365528 	 ,    0.961989	,
53650	,    0.365528 	 ,    0.961993	,
53700	,    0.365528 	 ,    0.961996	,
53750	,    0.365528 	 ,    0.961999	,
53800	,    0.365528 	 ,    0.962002	,
53850	,    0.365528 	 ,    0.962005	,
53900	,    0.365528 	 ,    0.962008	,
53950	,    0.365528 	 ,    0.962011	,
54000	,    0.365528 	 ,    0.962014	,
54050	,    0.365528 	 ,    0.962017	,
54100	,    0.365528 	 ,    0.962020	,
54150	,    0.365528 	 ,    0.962023	,
54200	,    0.365528 	 ,    0.962026	,
54250	,    0.365528 	 ,    0.962029	,
54300	,    0.365528 	 ,    0.962032	,
54350	,    0.365528 	 ,    0.962035	,
54400	,    0.365528 	 ,    0.962038	,
54450	,    0.365528 	 ,    0.962041	,
54500	,    0.365528 	 ,    0.962044	,
54550	,    0.365528 	 ,    0.962047	,
54600	,    0.365528 	 ,    0.962050	,
54650	,    0.365528 	 ,    0.962053	,
54700	,    0.365528 	 ,    0.962056	,
54750	,    0.365528 	 ,    0.962059	,
54800	,    0.365528 	 ,    0.962062	,
54850	,    0.365528 	 ,    0.962065	,
54900	,    0.365528 	 ,    0.962068	,
54950	,    0.365528 	 ,    0.962071	,
55000	,    0.365528 	 ,    0.962074	,
55050	,    0.365528 	 ,    0.962076	,
55100	,    0.365528 	 ,    0.962079	,
55150	,    0.365528 	 ,    0.962082	,
55200	,    0.365528 	 ,    0.962085	,
55250	,    0.365528 	 ,    0.962088	,
55300	,    0.365528 	 ,    0.962091	,
55350	,    0.365528 	 ,    0.962094	,
55400	,    0.365528 	 ,    0.962097	,
55450	,    0.365528 	 ,    0.962100	,
55500	,    0.365528 	 ,    0.962103	,
55550	,    0.365528 	 ,    0.962105	,
55600	,    0.365528 	 ,    0.962108	,
55650	,    0.365528 	 ,    0.962111	,
55700	,    0.365528 	 ,    0.962114	,
55750	,    0.365528 	 ,    0.962117	
]

Y_arr = np.array(Y)
Y_arr = Y_arr.reshape(-1, 3)

# plt.figure() 
# plt.plot(Y_arr[:,0], Y_arr[:,1])
# plt.grid() 
# plt.xlabel('Epoch')
# plt.ylabel('Loss') 
# plt.show()

# plt.figure() 
# plt.plot(Y_arr[:,0], Y_arr[:,2])
# plt.grid() 
# plt.xlabel('Epoch')
# plt.ylabel('Accuracy(%)') 
# plt.show()

plt.figure() 
plt.plot(Y_arr[:,0], Y_arr[:,1], label='Loss')
plt.plot(Y_arr[:,0], Y_arr[:,2], label='Accuracy')
plt.xlabel('Epoch')
plt.legend()
plt.grid() 
plt.show()